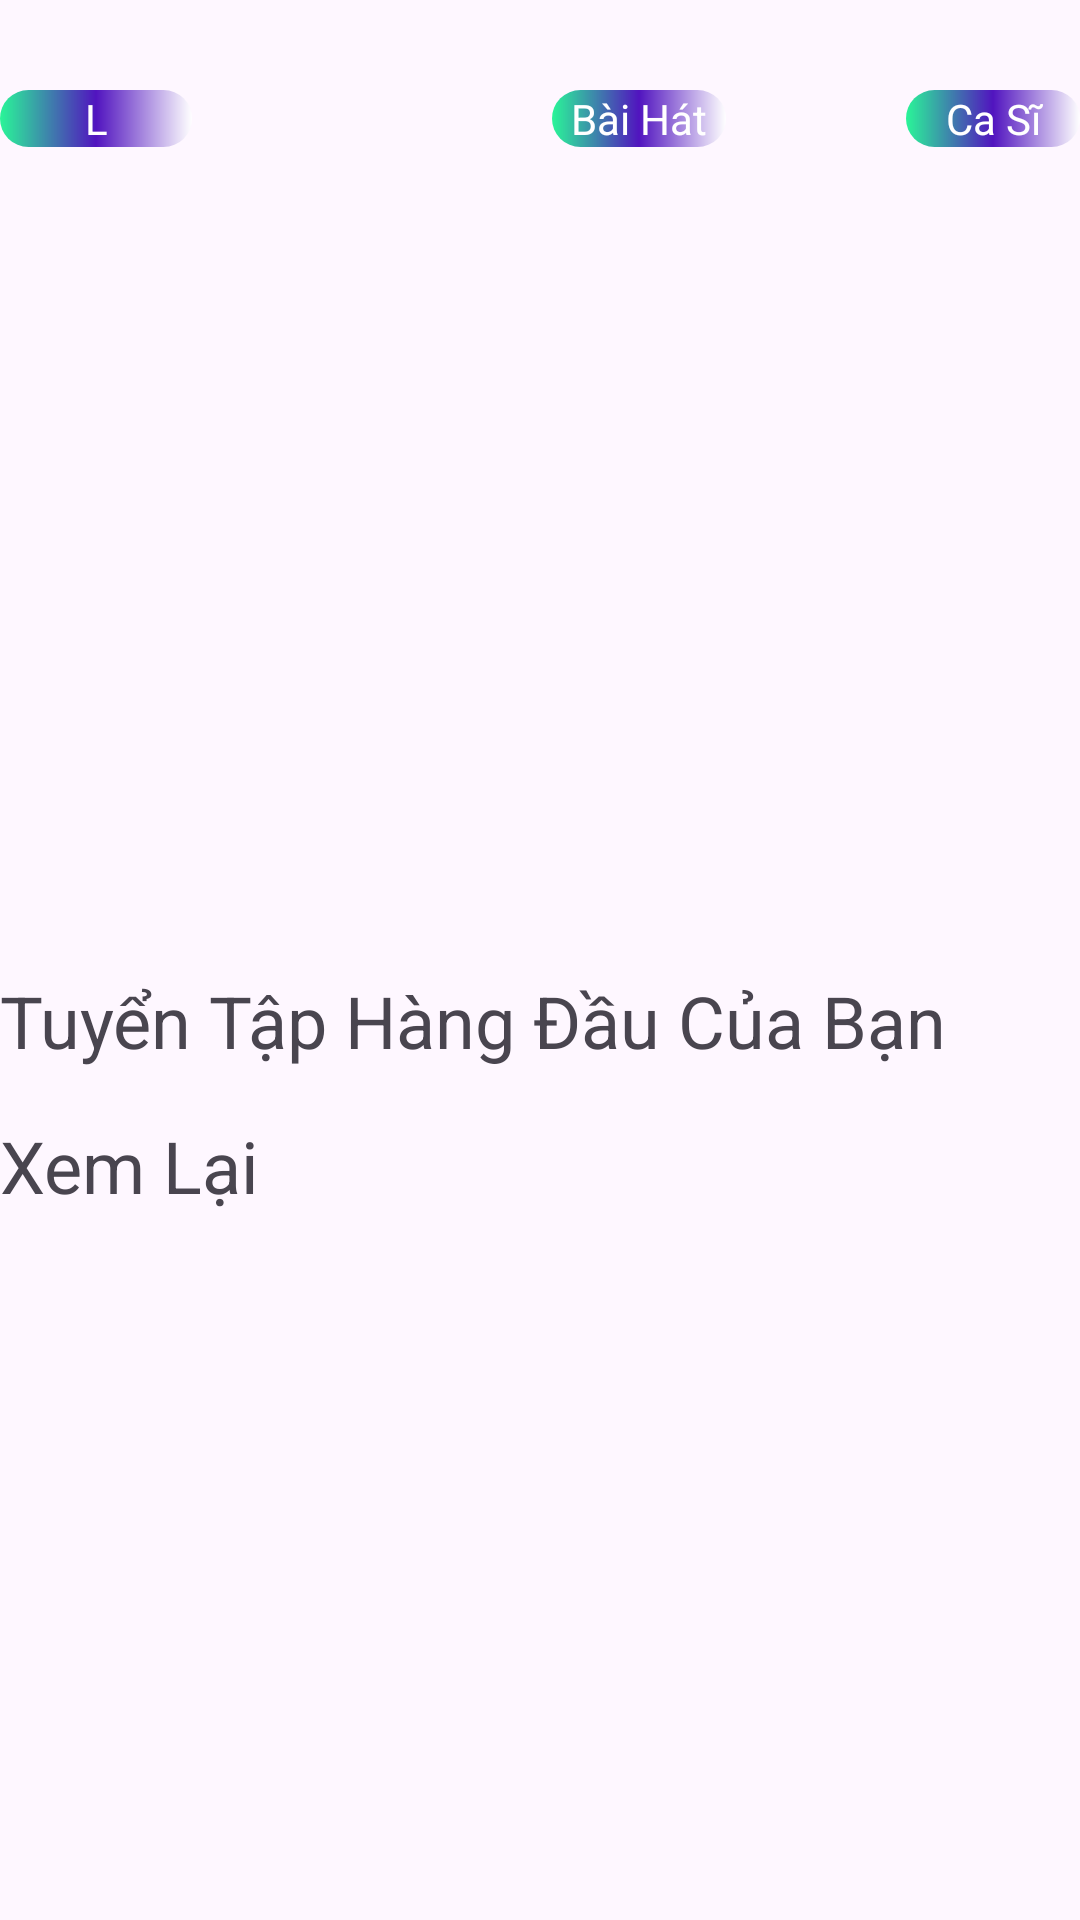

Reconstruct the res/layout file that produces this screen, plus the resources it refers to.
<!-- AndroidManifest.xml: application theme Theme.MuSic -->
<!-- res/layout/fragment_home.xml -->
<?xml version="1.0" encoding="utf-8"?>
<FrameLayout xmlns:android="http://schemas.android.com/apk/res/android"
    xmlns:tools="http://schemas.android.com/tools"
    android:layout_width="match_parent"
    android:layout_height="match_parent"
    tools:context=".HomeFragment">

    <ScrollView
        android:layout_width="match_parent"
        android:layout_height="match_parent">
        <LinearLayout
            android:layout_width="match_parent"
            android:layout_height="wrap_content"
            android:orientation="vertical">

            <LinearLayout
                android:layout_width="wrap_content"
                android:layout_height="wrap_content"
                android:layout_marginTop="30dp"
                android:layout_marginBottom="30dp"
                android:orientation="horizontal">

                <TextView
                    android:id="@+id/textView3"
                    android:layout_width="64dp"
                    android:layout_height="match_parent"
                    android:background="@drawable/button_border"
                    android:gravity="center"
                    android:text="L"
                    android:textColor="@color/white" />

                <TextView
                    android:id="@+id/textView4"
                    android:layout_width="109dp"
                    android:layout_height="wrap_content"
                    android:layout_weight="1"
                    android:background="@drawable/button_border"
                    android:gravity="center"
                    android:textColor="@color/white"
                    android:layout_marginLeft="120dp"
                    android:text="Bài Hát" />

                <TextView
                    android:id="@+id/textView5"
                    android:layout_width="109dp"
                    android:layout_height="match_parent"
                    android:layout_weight="1"
                    android:background="@drawable/button_border"
                    android:gravity="center"
                    android:text="Ca Sĩ"
                    android:layout_marginLeft="60dp"
                    android:textColor="@color/white" />
            </LinearLayout>

            <androidx.recyclerview.widget.RecyclerView
                android:id="@+id/recyclerView"
                android:layout_width="match_parent"
                android:layout_height="229dp" />

            <TextView
                android:layout_width="match_parent"
                android:layout_height="wrap_content"
                android:layout_marginTop="16dp"
                android:text="Tuyển Tập Hàng Đầu Của Bạn"
                android:textSize="24sp" />

            <androidx.recyclerview.widget.RecyclerView
                android:id="@+id/recyclerView2"
                android:layout_width="match_parent"
                android:layout_height="wrap_content" />

            <TextView
                android:layout_width="match_parent"
                android:layout_height="wrap_content"
                android:layout_marginTop="16dp"
                android:text="Xem Lại"
                android:textSize="24sp" />

            <androidx.recyclerview.widget.RecyclerView
                android:id="@+id/recyclerView3"
                android:layout_width="match_parent"
                android:layout_height="wrap_content" />

        </LinearLayout>
    </ScrollView>


</FrameLayout>
<!-- resources referenced by this layout -->
<resources>
  <!-- drawable button_border (drawable) -->
  <?xml version="1.0" encoding="utf-8"?>
  <shape xmlns:android="http://schemas.android.com/apk/res/android"
      android:shape="rectangle">
  
      <gradient android:startColor="#2AF598" android:centerColor="#5114BF"
          android:endColor="@color/white"/>
      <corners android:radius="50dp"/>
  </shape>
  <style name="Theme.MuSic" parent="Base.Theme.MuSic" />
  <style name="Base.Theme.MuSic" parent="Theme.Material3.DayNight.NoActionBar">
          
          
      </style>
  <!-- not gathered from this repository: default colours our renderer supplied (Android Studio template values) -->
  <color name="white">#FFFFFFFF</color>
</resources>
